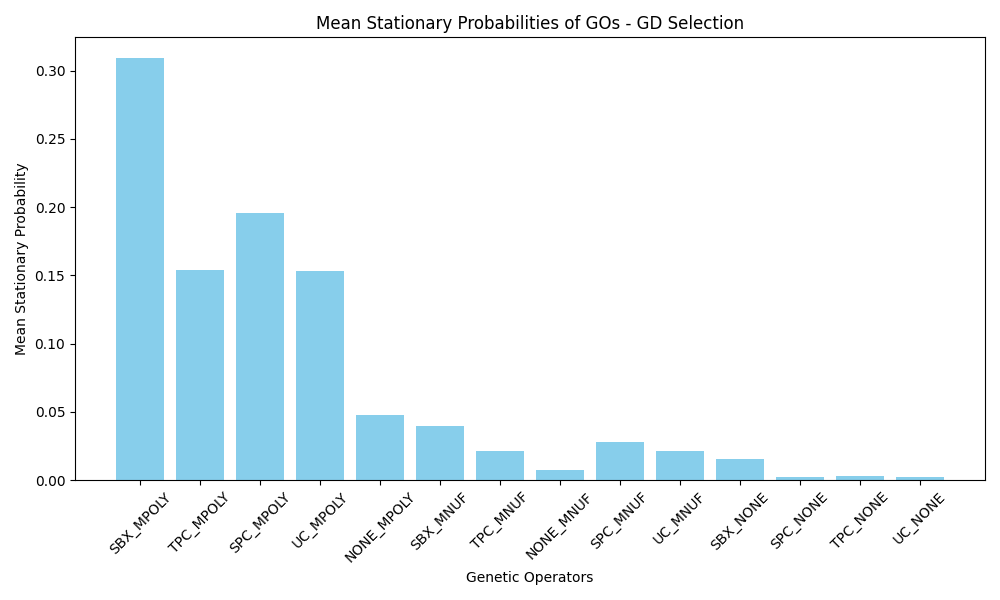

Data behind this chart, as committed beside it:
GO_Name, Mean_Stationary_Probability
SBX_MPOLY, 0.3089
TPC_MPOLY, 0.1543
SPC_MPOLY, 0.1957
UC_MPOLY, 0.1531
NONE_MPOLY, 0.04757
SBX_MNUF, 0.03953
TPC_MNUF, 0.0216
NONE_MNUF, 0.007330
SPC_MNUF, 0.02789
UC_MNUF, 0.02147
SBX_NONE, 0.01524
SPC_NONE, 0.002364
TPC_NONE, 0.002688
UC_NONE, 0.002370
